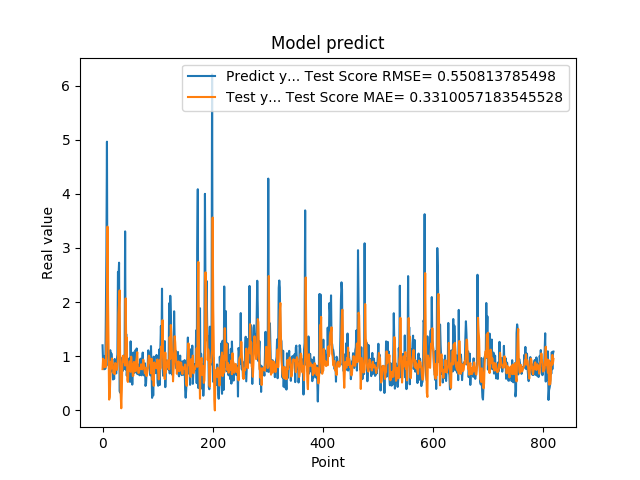

The data file committed next to this chart (first rows):
1.201630949974060059e+00, 7.620716192758172358e-01
8.802530169486999512e-01, 9.535836513549993398e-01
8.531429767608642578e-01, 8.536639613132012139e-01
7.591750025749206543e-01, 9.243428306333516531e-01
1.005007982254028320e+00, 7.954838363751135510e-01
7.687720060348510742e-01, 8.396444491349117634e-01
1.740013241767883301e+00, 8.074451607899720829e-01
2.913533687591552734e+00, 1.285584751537986126e+00
4.963075160980224609e+00, 2.014546033941107872e+00
1.471215128898620605e+00, 3.394606071622423116e+00
1.000648975372314453e+00, 2.021814983154794909e+00
8.220189809799194336e-01, 1.107922093275364839e+00
9.362199902534482643e-01, 1.986479635817923195e-01
5.486897230148315430e-01, 2.453324176820098901e-01
1.111255049705505371e+00, 5.934388264421613934e-01
7.148039937019348145e-01, 8.987069919115441285e-01
1.052167057991027832e+00, 7.764224560786205931e-01
8.955980539321898304e-01, 9.585160748970356082e-01
7.769405245780944824e-01, 8.930825583577653992e-01
5.699509978294372559e-01, 8.054389047331751428e-01
8.244060277938842773e-01, 6.862691657939982148e-01
5.800840258598327637e-01, 7.291189402173205991e-01
9.488009810447691761e-01, 6.682931715412839813e-01
7.918390035629272461e-01, 8.730459244579620304e-01
6.937990188598632812e-01, 8.376188962422097539e-01
6.834830045700073242e-01, 7.913985274319853547e-01
9.433320164680479847e-01, 7.464088335201980451e-01
1.032713770866394043e+00, 8.250193043374350887e-01
2.556216001510620117e+00, 9.485751181842420054e-01
2.464895963668823242e+00, 1.769600210821531183e+00
2.728049993515014204e+00, 1.986923149180052306e+00
3.558506965637206476e-01, 2.216380863376073318e+00
3.262020051479339600e-01, 8.875162238928205882e-01
3.781589865684509277e-01, 2.895354436723876490e-01
6.306380033493041992e-01, 3.841047896377880466e-02
8.854129910469055176e-01, 3.720695397219980216e-01
9.743152856826782227e-01, 8.914125661364332709e-01
7.307389974594116211e-01, 1.007910432088957142e+00
9.521890282630921520e-01, 8.951916636730894439e-01
1.011654973030090332e+00, 9.044543518035444984e-01
7.643579840660095215e-01, 8.998719828092943684e-01
3.306220054626464844e+00, 8.273415072574566986e-01
7.543110251426696777e-01, 2.069034044511078640e+00
1.409499049186706321e+00, 1.187542430802389637e+00
6.401469707489013672e-01, 1.344821498321017161e+00
8.640019893646240234e-01, 5.667608336120810719e-01
8.469420075416564941e-01, 5.247095633173758378e-01
7.976629734039306641e-01, 7.644335310361698443e-01
9.555831551551821068e-01, 7.514368359391880858e-01
9.546210169792175293e-01, 9.053089771572907507e-01
5.251880288124084473e-01, 8.970529409211314142e-01
1.275226235389709695e+00, 7.115014235826881972e-01
8.355640172958374023e-01, 9.919176695653809661e-01
7.640249729156494141e-01, 8.410417496500594003e-01
4.752210080623626154e-01, 8.563745040586873136e-01
7.414129972457885742e-01, 6.341605472795990295e-01
1.069700956344604492e+00, 6.448353525503727202e-01
7.892770171165466309e-01, 8.933643190468308903e-01
6.914690136909484863e-01, 8.863061166116792400e-01
7.093830108642578125e-01, 8.359631033467370687e-01
1.115731000900268555e+00, 7.217568194731376341e-01
... 759 more rows
